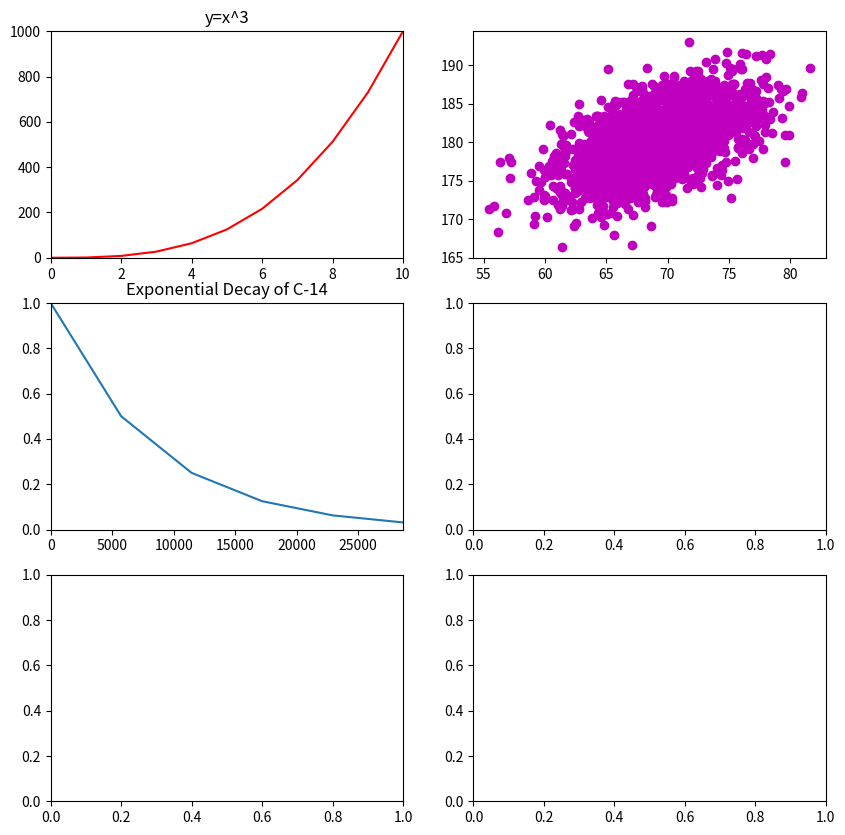

Write Python code to recreate this figure. (Note: this script raises an exception after producing the figure.)
#!/usr/bin/env python3
import numpy as np
import matplotlib.pyplot as plt

y0 = np.arange(0, 11) ** 3

mean = [69, 0]
cov = [[15, 8], [8, 15]]
np.random.seed(5)
x1, y1 = np.random.multivariate_normal(mean, cov, 2000).T
y1 += 180

x2 = np.arange(0, 28651, 5730)
r2 = np.log(0.5)
t2 = 5730
y2 = np.exp((r2 / t2) * x2)

x3 = np.arange(0, 21000, 1000)
r3 = np.log(0.5)
t31 = 5730
t32 = 1600
y31 = np.exp((r3 / t31) * x3)
y32 = np.exp((r3 / t32) * x3)

np.random.seed(5)
student_grades = np.random.normal(68, 15, 50)


# make 3 x 2 grid 
fig, axs = plt.subplots(3, 2, figsize=(10, 10))
axs[0, 0].plot(y0, c='r')
axs[0, 0].set_xlim(left=0, right=10)
axs[0, 0].set_ylim(bottom=0, top=1000)
axs[0, 0].set_title("y=x^3")

axs[0, 1].scatter(x1, y1, c='m')

axs[1, 0].plot(x2, y2)
axs[1, 0].set_xlim(left=0, right=28650)
axs[1, 0].set_ylim(bottom=0, top=1)
axs[1, 0].set_title("Exponential Decay of C-14")
axs[1, 0].yscale('log')

axs[1, 1].plot(x3, y31, c='r', linestyle='--', label='C-14')
axs[1, 1].plot(x3, y32, c='g', label='Ra-226')
axs[1, 1].set_xlim(left=0, right=20000)
axs[1, 1].set_ylim(bottom=0, top=1)
axs[1, 1].set_title("Exponential Decay of Radioactive Elements")
axs[1, 1].legend()

axs[2, 0].hist(student_grades, bins=10, range=(0, 100), edgecolor='black')
axs[2, 0].set_xlabel('Grades')
axs[2, 0].set_ylabel('Number of Students')
axs[2, 0].set_title('Project A')
axs[2, 0].set_xlim(0, 100)
axs[2, 0].set_ylim(0, 30)

# make the plot axs[2, 0] take up two columns
axs[2, 1].axis('off')

fig.tight_layout()

# set plot titles to have font siz of x-small
for ax in axs.flat:
    ax.set(xlabel='x-label', ylabel='y-label')
    ax.label_outer()
    
fig.suptitle('All in One')
fig.subplots_adjust(top=0.95)


plt.show()
